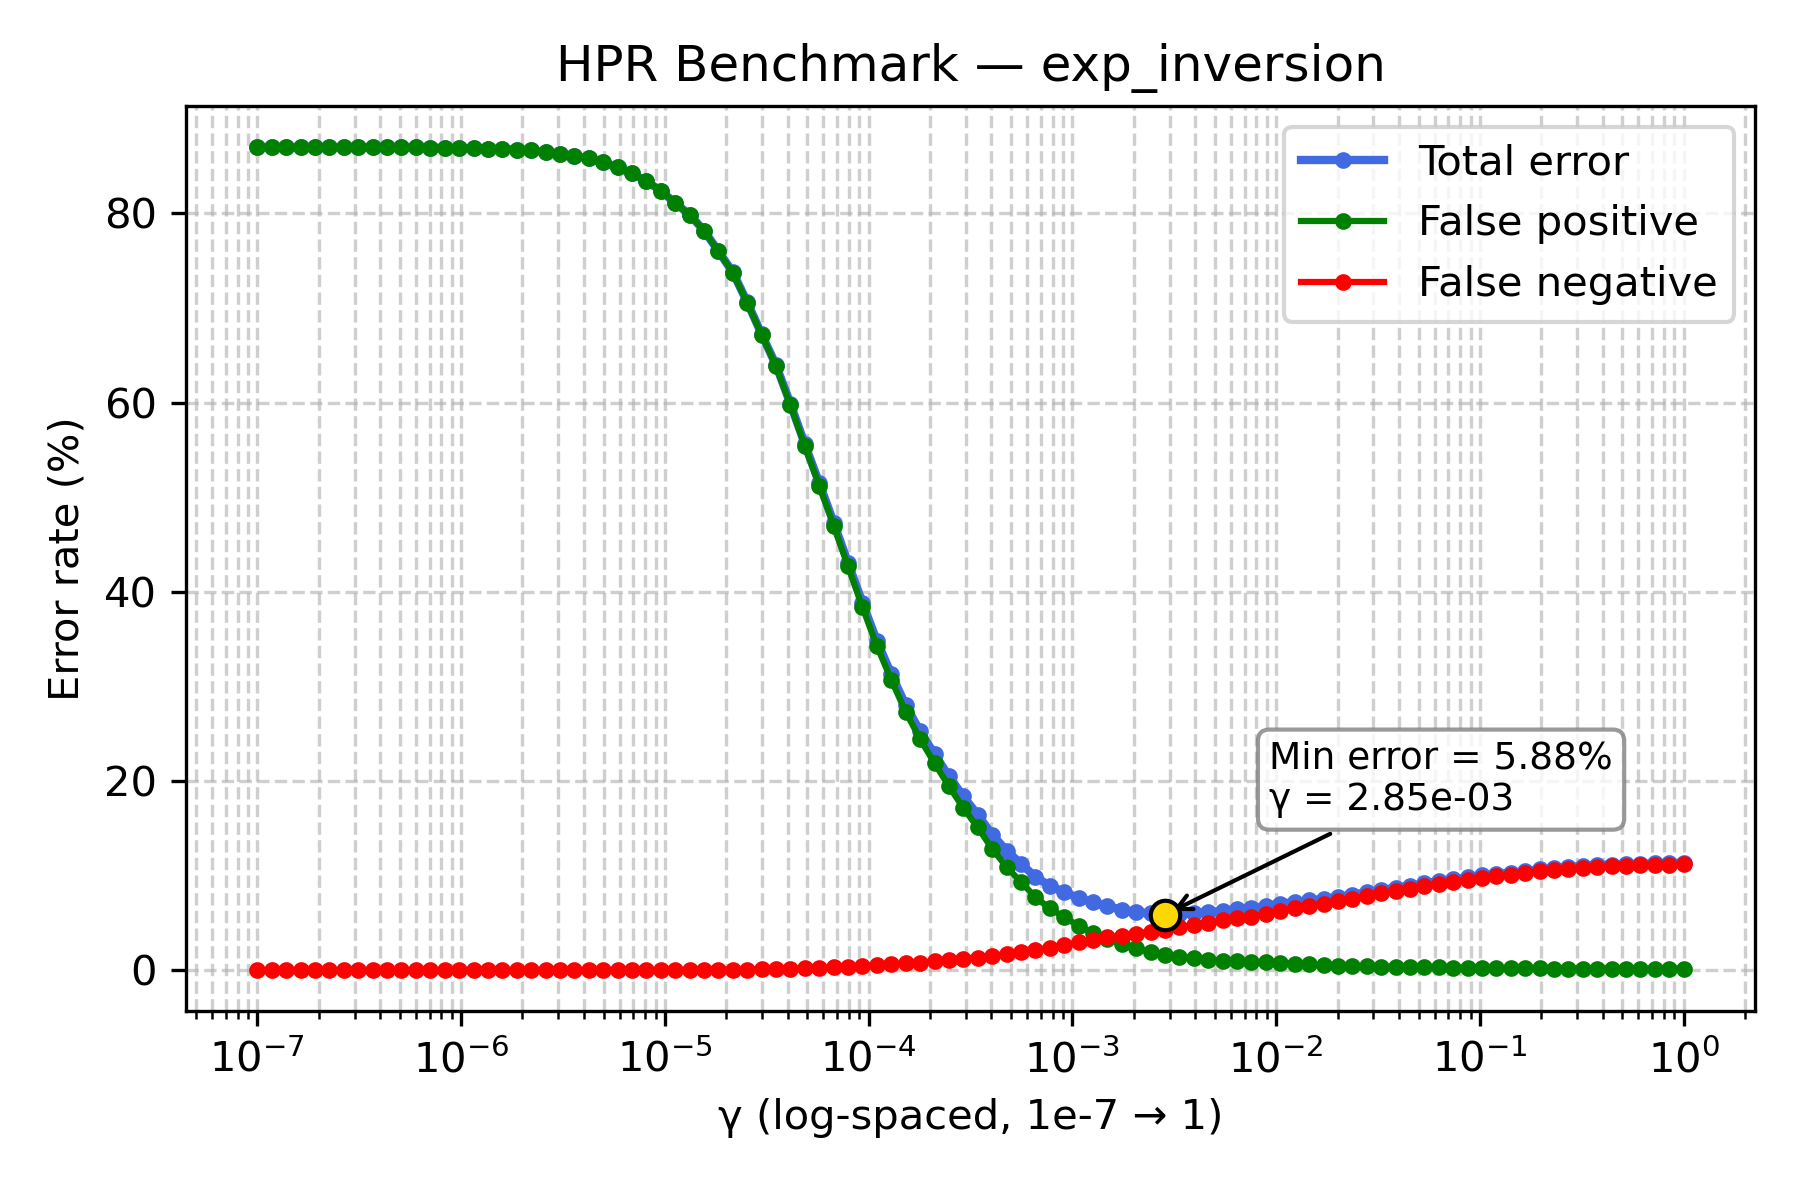

The data file committed next to this chart (first rows):
gamma, TOTAL_rate, FP_rate, FN_rate
1e-07, 87.01, 87.01, 0.0
1.1768119524349991e-07, 87.01, 87.01, 0.0
1.3848863713938718e-07, 87.01, 87.01, 0.0
1.6297508346206436e-07, 87.01, 87.01, 0.0
1.9179102616724887e-07, 87.01, 87.01, 0.0
2.2570197196339216e-07, 87.01, 87.01, 0.0
2.656087782946684e-07, 87.01, 87.01, 0.0
3.125715849688235e-07, 87.01, 87.01, 0.0
3.678379771828634e-07, 87.01, 87.01, 0.0
4.3287612810830616e-07, 87.01, 87.01, 0.0
5.094138014816375e-07, 86.99, 86.99, 0.0
5.994842503189409e-07, 86.98, 86.98, 0.0
7.054802310718645e-07, 86.96, 86.96, 0.0
8.302175681319736e-07, 86.92, 86.92, 0.0
9.770099572992247e-07, 86.9, 86.9, 0.0
1.1497569953977357e-06, 86.87, 86.87, 0.0
1.3530477745798075e-06, 86.86, 86.86, 0.0
1.592282793341094e-06, 86.79, 86.79, 0.0
1.873817422860383e-06, 86.75, 86.75, 0.0
2.2051307399030456e-06, 86.66, 86.66, 0.0
2.5950242113997373e-06, 86.46, 86.46, 0.0
3.0538555088334123e-06, 86.27, 86.27, 0.0
3.5938136638046257e-06, 86.03, 86.03, 0.0
4.229242874389499e-06, 85.83, 85.83, 0.0
4.977023564332114e-06, 85.41, 85.41, 0.0
5.857020818056661e-06, 84.87, 84.87, 0.0
6.892612104349695e-06, 84.24, 84.24, 0.0
8.111308307896873e-06, 83.4, 83.39, 0.01
9.545484566618328e-06, 82.42, 82.41, 0.01
1.1233240329780266e-05, 81.09, 81.08, 0.01
1.3219411484660286e-05, 79.88, 79.86, 0.02
1.5556761439304724e-05, 78.19, 78.17, 0.02
1.8307382802953696e-05, 76.02, 75.99, 0.03
2.1544346900318823e-05, 73.79, 73.74, 0.05
2.5353644939701114e-05, 70.62, 70.56, 0.06
2.9836472402833343e-05, 67.24, 67.16, 0.08
3.511191734215127e-05, 63.96, 63.85, 0.11
4.1320124001153344e-05, 59.88, 59.74, 0.14
4.8626015800653536e-05, 55.61, 55.41, 0.2
5.72236765935022e-05, 51.49, 51.23, 0.26
6.734150657750829e-05, 47.33, 47.01, 0.32
7.92482898353917e-05, 43.06, 42.69, 0.37
9.326033468832199e-05, 38.84, 38.36, 0.48
0.0001097, 34.81, 34.28, 0.53
0.0001292, 31.3, 30.69, 0.61
0.000152, 28.02, 27.31, 0.71
0.0001789, 25.24, 24.43, 0.81
0.0002105, 22.83, 21.89, 0.94
0.0002477, 20.5, 19.45, 1.05
0.0002915, 18.37, 17.15, 1.22
0.000343, 16.43, 15.09, 1.34
0.0004037, 14.34, 12.84, 1.5
0.0004751, 12.64, 10.92, 1.72
0.0005591, 11.25, 9.32, 1.93
0.0006579, 9.88, 7.73, 2.15
0.0007743, 8.92, 6.53, 2.39
0.0009112, 8.24, 5.61, 2.63
0.001072, 7.65, 4.69, 2.96
0.001262, 7.16, 3.95, 3.21
0.001485, 6.75, 3.29, 3.46
... 40 more rows
